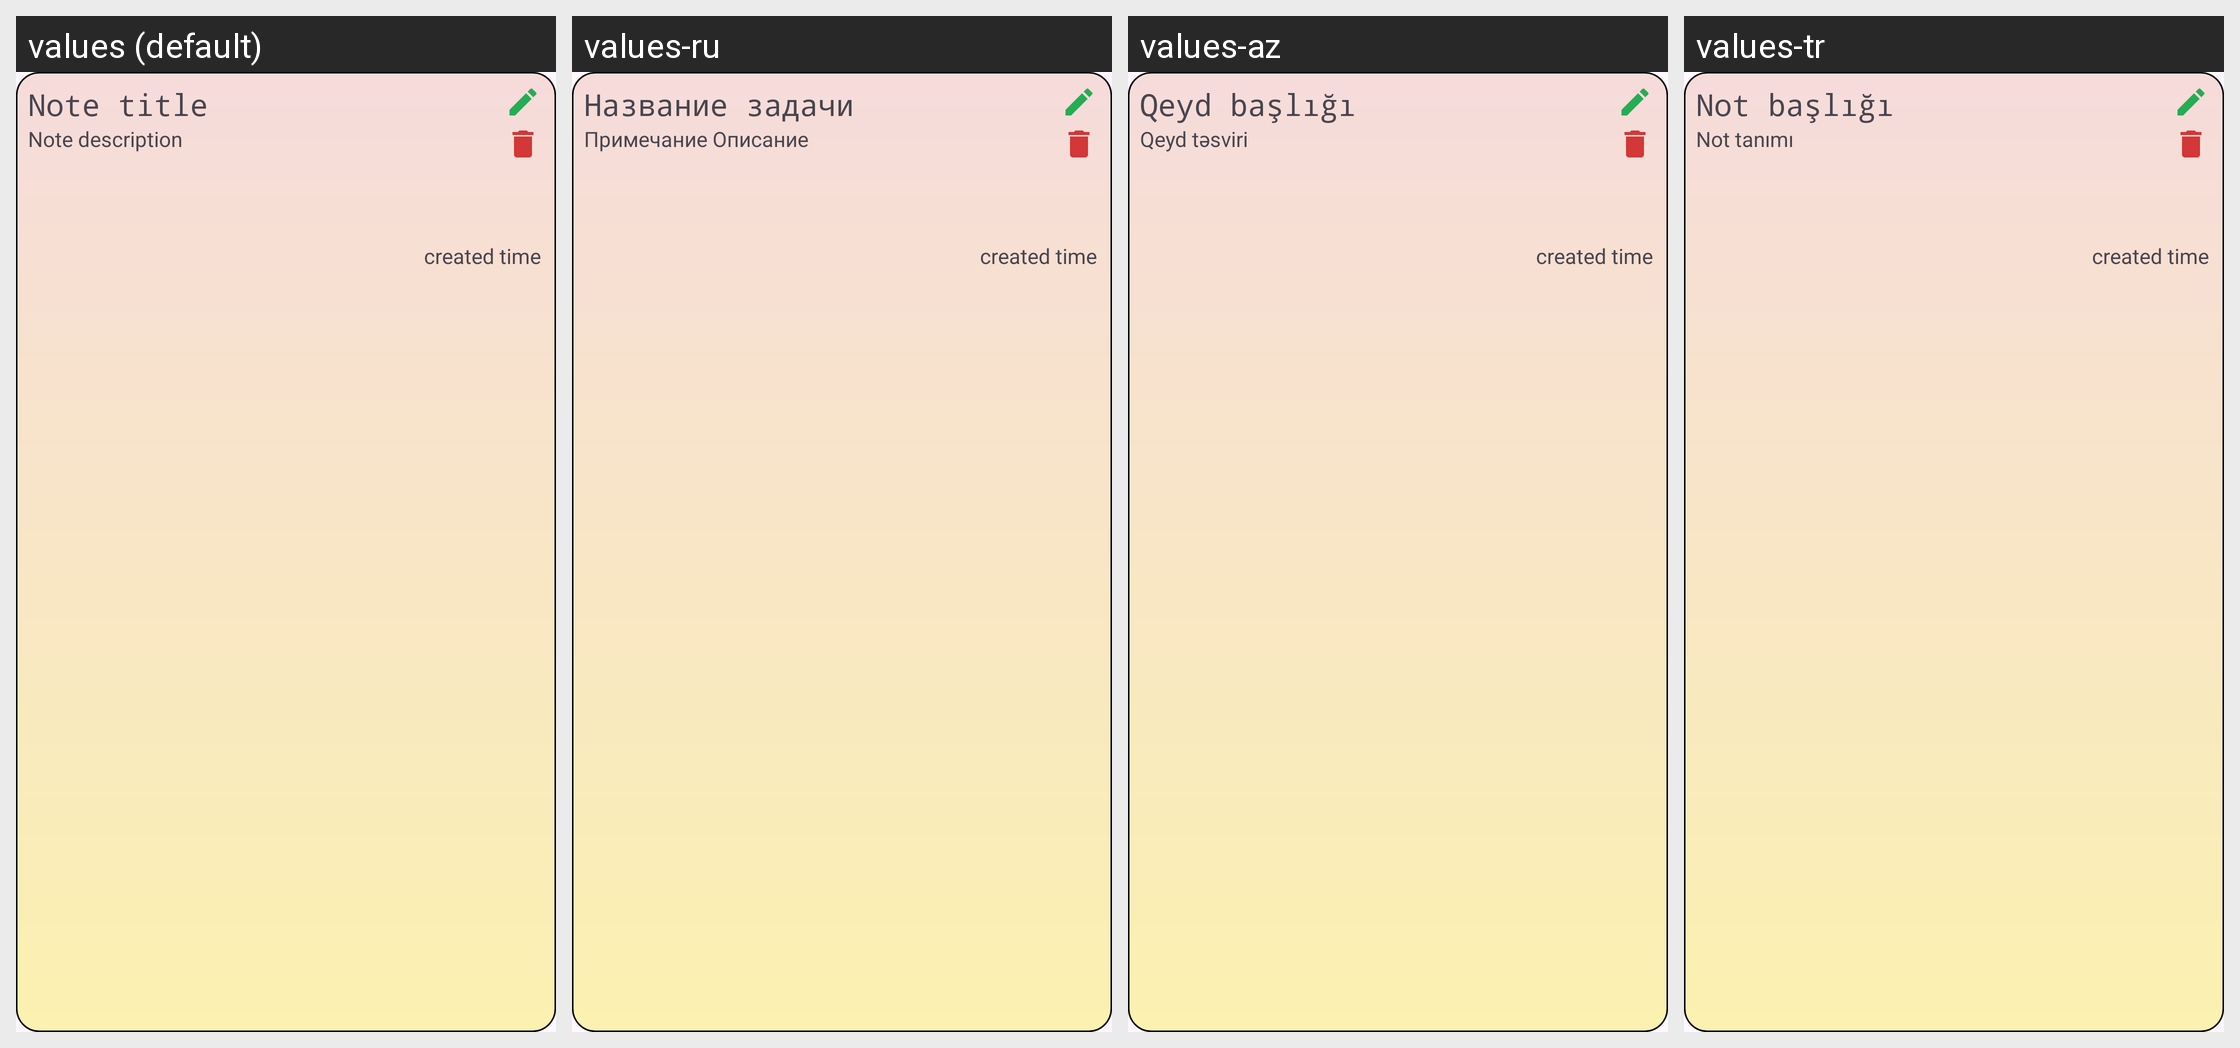

For this localized Android screen grid, give each drawn string resource with its value in every locale shown.
Android screen res/layout/task_item.xml rendered under 4 locales, left to right: values (default), values-ru, values-az, values-tr. Device: Nexus 5 (rendered at 1080×1920; each locale shown at half size, 540×960, under a caption strip naming it); theme Theme.ToDo.
Strings drawn on this screen, with the default value and each locale's value (text and hints the layout hard-codes, and strings that could not be matched under every locale, appear in the picture but are not listed):

label_title
  values: Note title
  values-ru: Название задачи
  values-az: Qeyd başlığı
  values-tr: Not başlığı

label_description
  values: Note description
  values-ru: Примечание Описание
  values-az: Qeyd təsviri
  values-tr: Not tanımı
